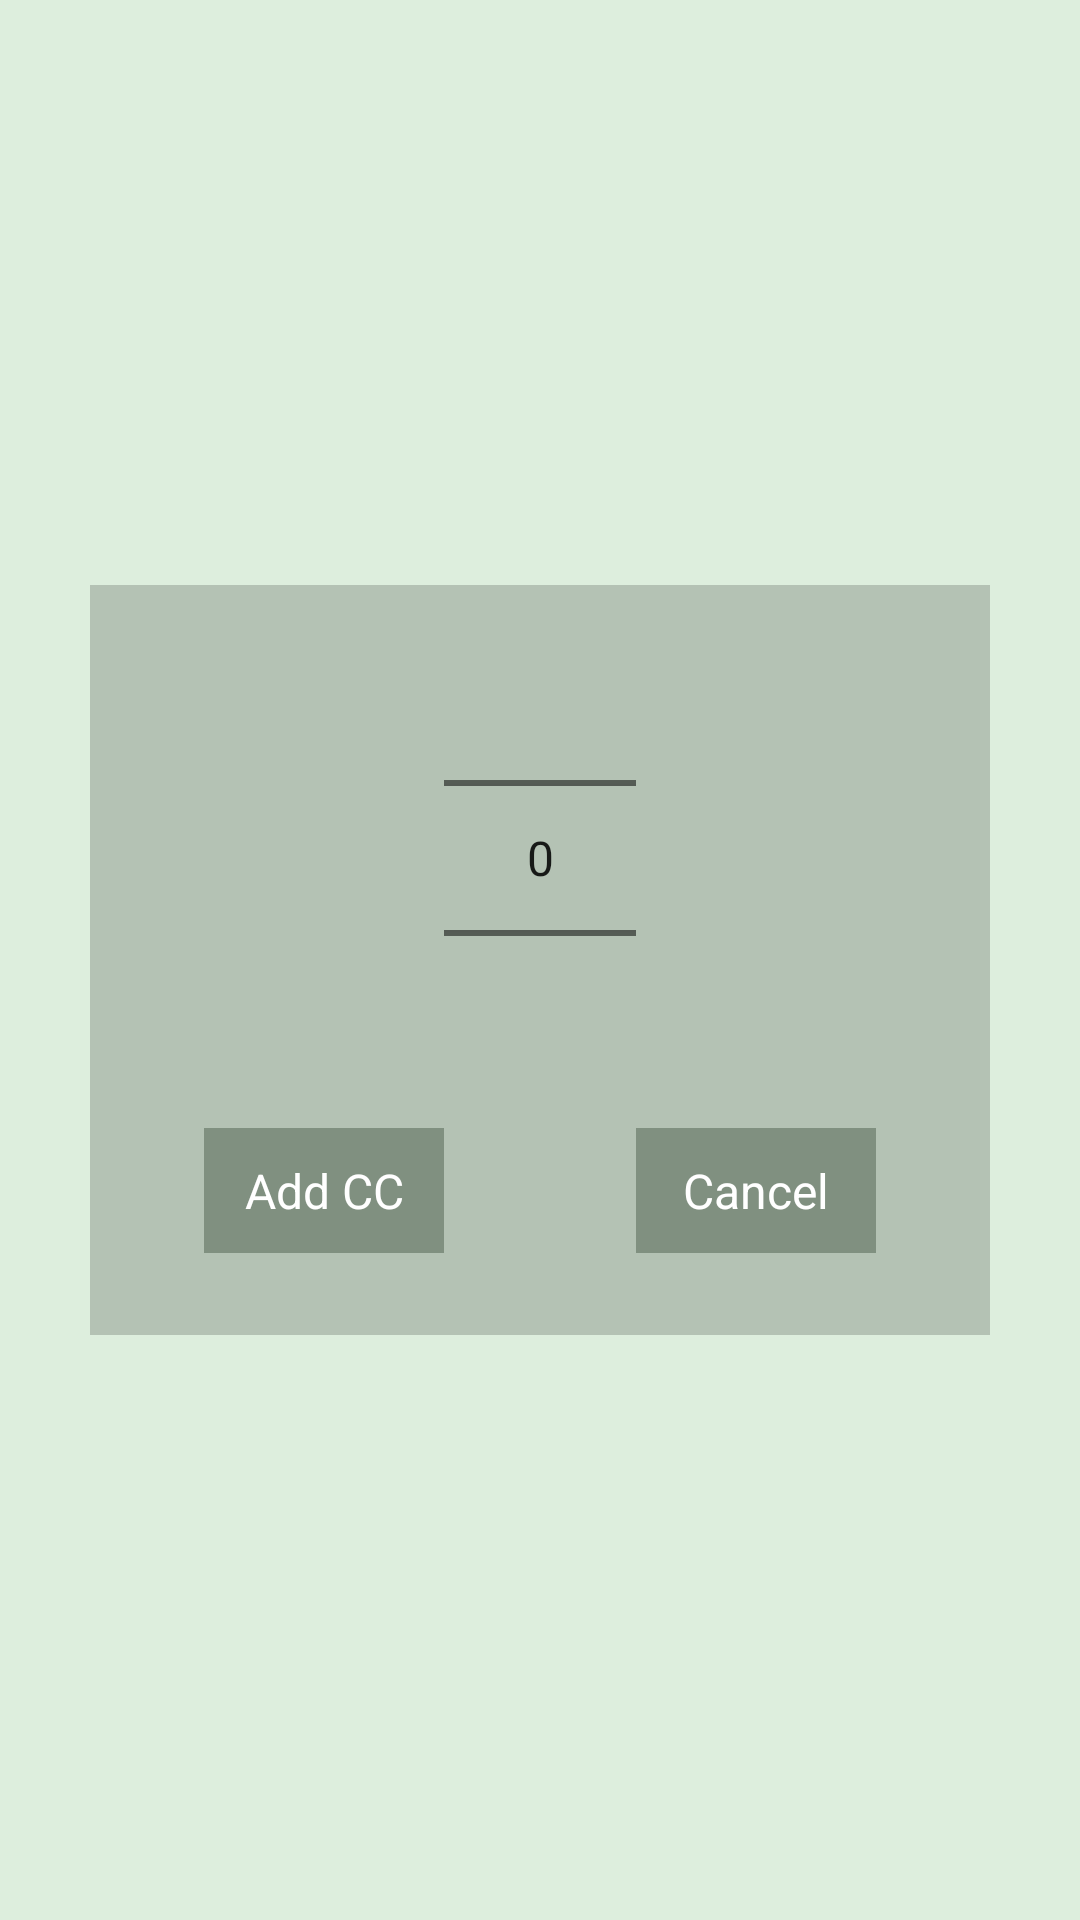

The Android layout XML behind this screen, and the referenced resources:
<!-- AndroidManifest.xml: application theme Theme.FARCCAndroid -->
<!-- res/layout/dialog_numberpickercc.xml -->
<?xml version="1.0" encoding="utf-8"?>
<RelativeLayout xmlns:android="http://schemas.android.com/apk/res/android"
    android:layout_width="match_parent"
    android:layout_height="fill_parent"
    android:gravity="center"
    xmlns:app="http://schemas.android.com/apk/res-auto"
    xmlns:tools="http://schemas.android.com/tools"
    android:id="@+id/numberpickerCC"
    tools:context=".MainActivity">

    <RelativeLayout
        android:layout_width="300dp"
        android:layout_height="250dp"
        android:padding="1dp"
        android:backgroundTint="#ffD0D0D0"
        android:backgroundTintMode="multiply">

        <NumberPicker
            android:id="@+id/numberPickerDialog"
            android:layout_width="wrap_content"
            android:layout_height="wrap_content"
            android:layout_alignParentTop="true"
            android:layout_centerHorizontal="true"
            android:backgroundTint="#ffD0D0D0"
            android:backgroundTintMode="multiply"/>

        <Button
            android:id="@+id/numberPickerSetButton"
            android:layout_width="80dp"
            android:layout_height="wrap_content"
            android:layout_alignBaseline="@+id/numberPickerCancelButton"
            android:layout_alignBottom="@+id/numberPickerCancelButton"
            android:layout_below="@+id/numberPickerDialog"
            android:layout_toLeftOf="@+id/numberPickerDialog"
            android:textAlignment="center"
            android:text="Add CC" />

        <Button
            android:id="@+id/numberPickerCancelButton"
            android:layout_width="80dp"
            android:layout_height="wrap_content"
            android:layout_below="@+id/numberPickerDialog"
            android:layout_toRightOf="@+id/numberPickerDialog"
            android:textAlignment="center"
            android:text="Cancel" />

    </RelativeLayout>
</RelativeLayout>
<!-- resources referenced by this layout -->
<resources>
  <style name="Theme.FARCCAndroid" parent="Theme.AppCompat.Light.NoActionBar">
          <item name="android:textSize">16sp</item>
          <item name="fontFamily">@font/cantarell</item>
          <item name="android:background">@color/widget_background</item>
          <item name="android:buttonStyle">@style/customButtonStyle</item>
          <item name="android:textViewStyle">@style/customTextStyle</item>
          <item name="android:spinnerItemStyle">@style/customSpinnerItemStyle</item>
          <item name="android:spinnerDropDownItemStyle">@style/customSpinnerItemStyle</item>
          <item name="android:dropDownListViewStyle">@style/customListItemStyle</item>
      </style>
  <color name="widget_background">#FFDDEEDD</color>
  <style name="customButtonStyle">
          <item name="android:background">@color/button_background</item>
          <item name="android:textColor">@color/button_text_color</item>
          <item name="android:paddingTop">10sp</item>
          <item name="android:paddingBottom">10sp</item>
          <item name="android:paddingLeft">10sp</item>
          <item name="android:paddingRight">10sp</item>
          <item name="android:textAllCaps">false</item>
      </style>
  <style name="customTextStyle">
          <item name="android:textColor">@color/text_color</item>
          <item name="android:textSize">22sp</item>
          <item name="android:textStyle">bold</item>
          <item name="android:paddingLeft">4dp</item>
      </style>
  <style name="customSpinnerItemStyle">
          <item name="android:textSize">14dp</item>
          <item name="android:gravity">right|center_vertical</item>
      </style>
  <style name="customListItemStyle">
          <item name="android:textSize">12dp</item>
      </style>
  <color name="button_background">#FF809080</color>
  <color name="button_text_color">#FFFFFFFF</color>
  <color name="text_color">#FF404040</color>
</resources>
